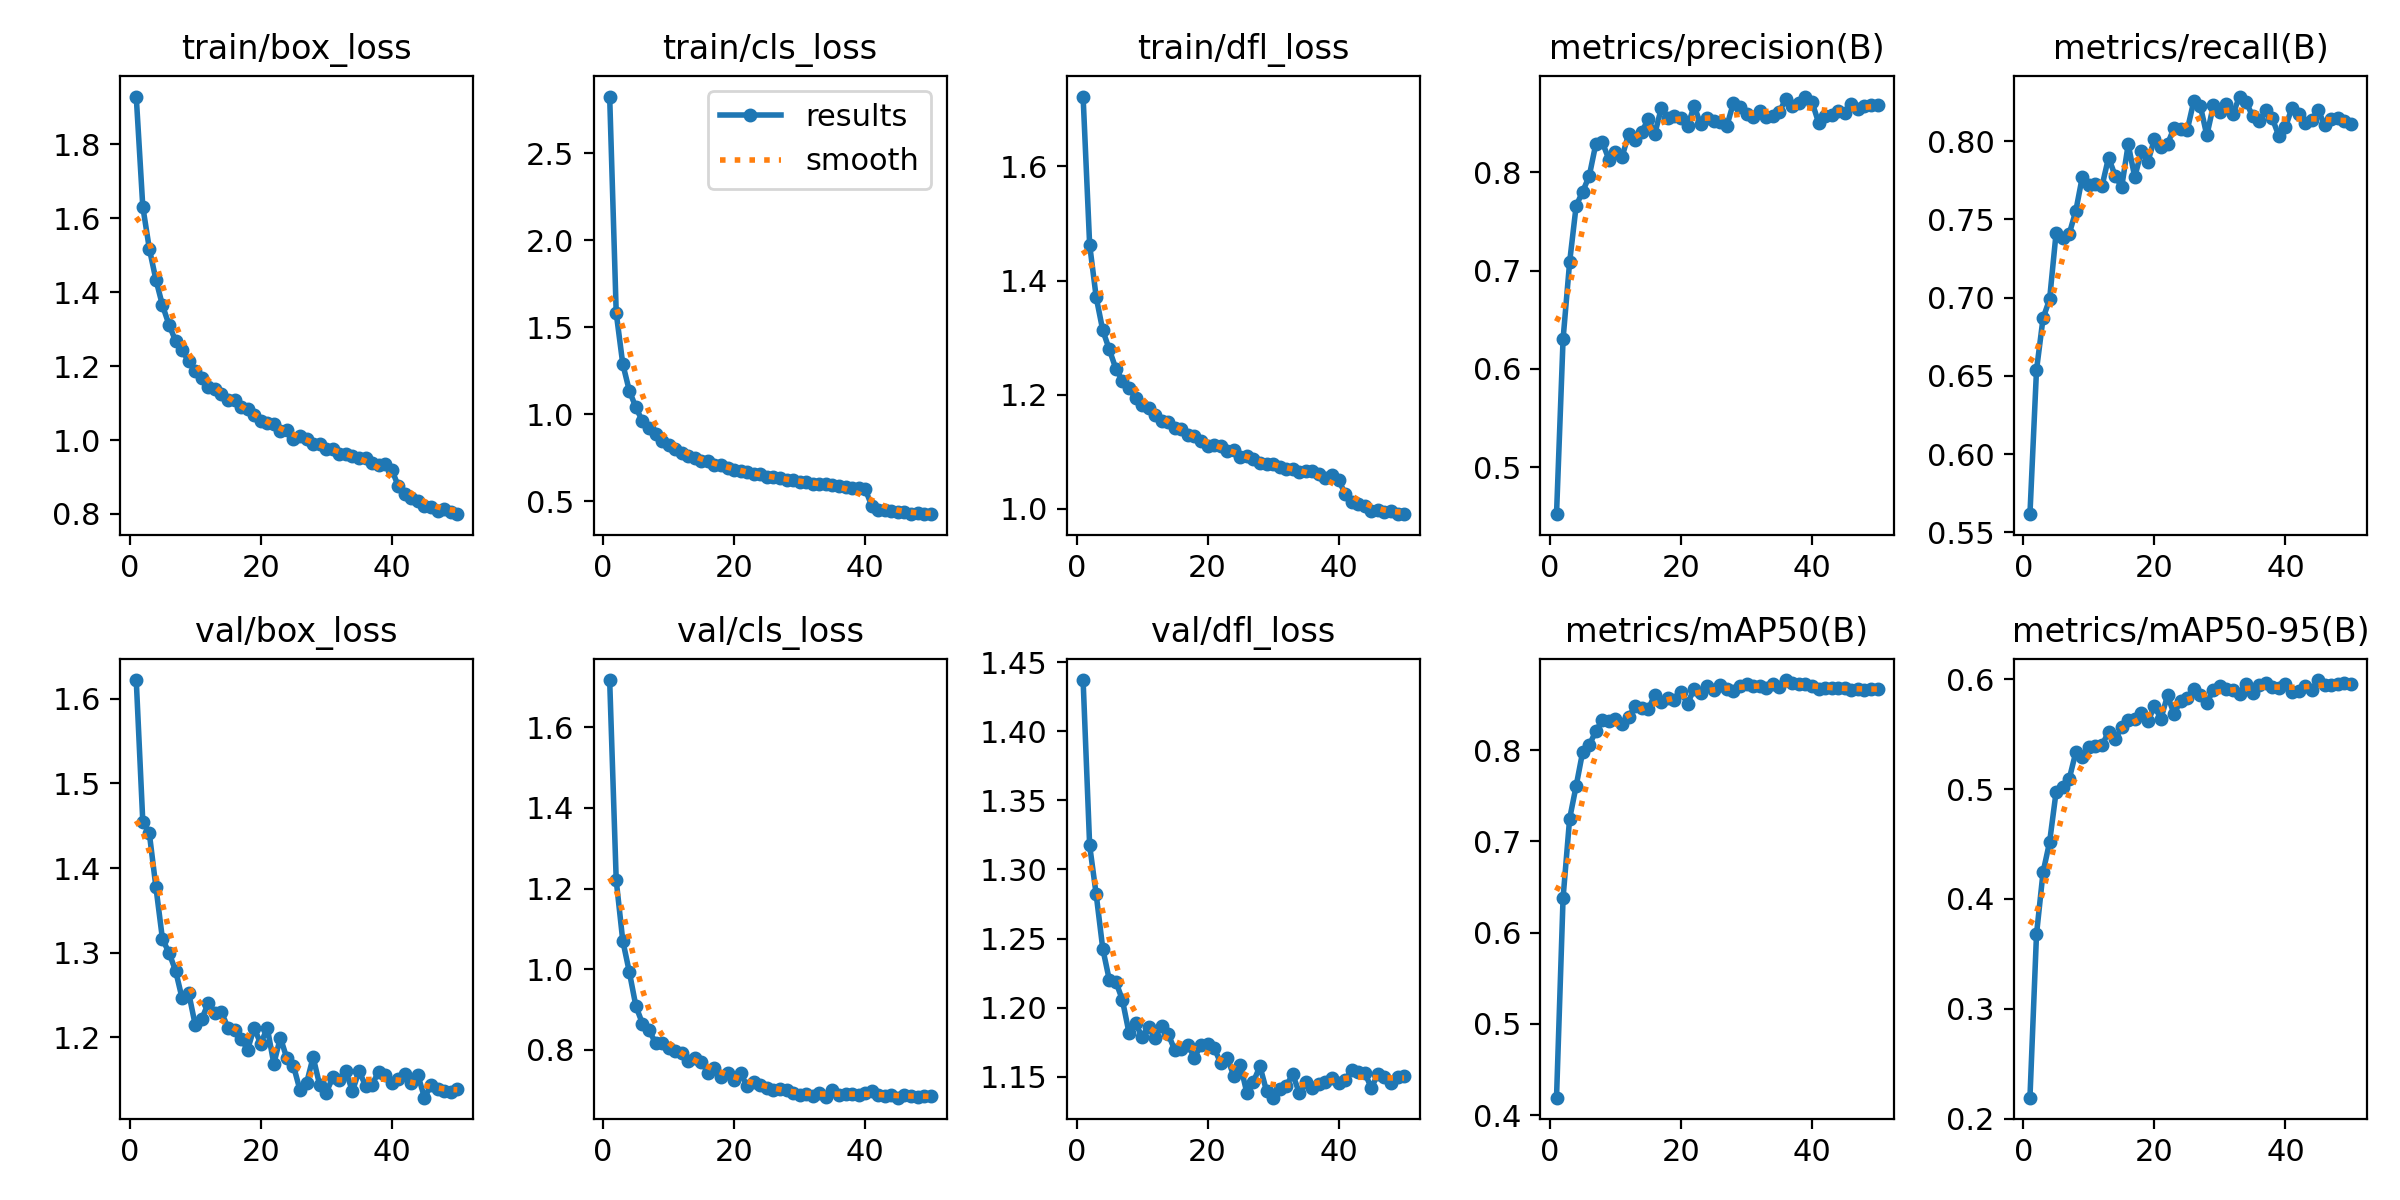

Values plotted in this chart, from the file beside it:
epoch, time, train/box_loss, train/cls_loss, train/dfl_loss, metrics/precision(B), metrics/recall(B), metrics/mAP50(B), metrics/mAP50-95(B), val/box_loss, val/cls_loss, val/dfl_loss, lr/pg0, lr/pg1, lr/pg2
1, 44.52, 1.929, 2.825, 1.723, 0.4521, 0.5615, 0.4191, 0.219, 1.622, 1.717, 1.437, 0.06728, 0.0003305, 0.0003305
2, 85.53, 1.631, 1.582, 1.463, 0.6302, 0.6536, 0.6381, 0.3676, 1.455, 1.22, 1.317, 0.03426, 0.0006507, 0.0006507
3, 126.4, 1.518, 1.289, 1.371, 0.7085, 0.6868, 0.7247, 0.4242, 1.441, 1.071, 1.282, 0.001238, 0.0009577, 0.0009577
4, 167.5, 1.434, 1.135, 1.313, 0.766, 0.699, 0.7608, 0.4517, 1.378, 0.9932, 1.243, 0.0009406, 0.0009406, 0.0009406
5, 208.5, 1.365, 1.04, 1.279, 0.7804, 0.7417, 0.7984, 0.4977, 1.316, 0.9086, 1.22, 0.0009208, 0.0009208, 0.0009208
6, 249.6, 1.312, 0.9599, 1.246, 0.7964, 0.738, 0.8052, 0.5019, 1.3, 0.8651, 1.219, 0.000901, 0.000901, 0.000901
7, 290.6, 1.269, 0.9182, 1.224, 0.8288, 0.7409, 0.821, 0.5093, 1.279, 0.8498, 1.206, 0.0008812, 0.0008812, 0.0008812
8, 331.6, 1.242, 0.8875, 1.211, 0.8306, 0.7554, 0.8327, 0.5335, 1.246, 0.8165, 1.182, 0.0008614, 0.0008614, 0.0008614
9, 372.5, 1.213, 0.8471, 1.194, 0.813, 0.7774, 0.8319, 0.5293, 1.253, 0.8169, 1.189, 0.0008416, 0.0008416, 0.0008416
10, 413.3, 1.187, 0.825, 1.181, 0.8208, 0.7718, 0.8337, 0.5385, 1.215, 0.8046, 1.179, 0.0008218, 0.0008218, 0.0008218
11, 454.2, 1.167, 0.7995, 1.176, 0.8156, 0.7728, 0.8288, 0.5393, 1.222, 0.798, 1.186, 0.000802, 0.000802, 0.000802
12, 495.2, 1.143, 0.7778, 1.164, 0.8388, 0.7714, 0.8358, 0.5397, 1.241, 0.7931, 1.178, 0.0007822, 0.0007822, 0.0007822
13, 536.1, 1.139, 0.7626, 1.154, 0.8331, 0.7896, 0.8483, 0.5522, 1.229, 0.7734, 1.187, 0.0007624, 0.0007624, 0.0007624
14, 576.9, 1.125, 0.7501, 1.152, 0.8407, 0.7781, 0.8457, 0.5452, 1.23, 0.7795, 1.181, 0.0007426, 0.0007426, 0.0007426
15, 617.8, 1.108, 0.7317, 1.142, 0.8542, 0.7707, 0.8447, 0.5562, 1.212, 0.7702, 1.169, 0.0007228, 0.0007228, 0.0007228
16, 658.7, 1.108, 0.7317, 1.14, 0.839, 0.798, 0.8602, 0.5633, 1.209, 0.7436, 1.17, 0.000703, 0.000703, 0.000703
17, 699.6, 1.09, 0.7094, 1.13, 0.8654, 0.7771, 0.8528, 0.5634, 1.198, 0.7548, 1.173, 0.0006832, 0.0006832, 0.0006832
18, 740.6, 1.083, 0.7085, 1.128, 0.8557, 0.7935, 0.8571, 0.5693, 1.186, 0.7336, 1.164, 0.0006634, 0.0006634, 0.0006634
19, 781.6, 1.067, 0.6928, 1.118, 0.8569, 0.7869, 0.855, 0.5617, 1.211, 0.7426, 1.173, 0.0006436, 0.0006436, 0.0006436
20, 822.4, 1.051, 0.6784, 1.11, 0.8553, 0.8013, 0.8634, 0.5753, 1.192, 0.7251, 1.174, 0.0006238, 0.0006238, 0.0006238
21, 863.3, 1.047, 0.6723, 1.111, 0.8466, 0.7964, 0.8509, 0.564, 1.211, 0.7414, 1.171, 0.000604, 0.000604, 0.000604
22, 904.1, 1.043, 0.6673, 1.11, 0.8675, 0.7982, 0.8669, 0.5853, 1.169, 0.7092, 1.16, 0.0005842, 0.0005842, 0.0005842
23, 945.1, 1.025, 0.6562, 1.101, 0.8491, 0.8087, 0.8621, 0.5683, 1.2, 0.7202, 1.164, 0.0005644, 0.0005644, 0.0005644
24, 986, 1.027, 0.6568, 1.103, 0.8551, 0.8077, 0.8698, 0.5806, 1.175, 0.7136, 1.151, 0.0005446, 0.0005446, 0.0005446
25, 1027, 1.004, 0.6377, 1.091, 0.8525, 0.807, 0.8663, 0.5825, 1.167, 0.7055, 1.159, 0.0005248, 0.0005248, 0.0005248
26, 1068, 1.01, 0.6372, 1.092, 0.8516, 0.8255, 0.8708, 0.5915, 1.138, 0.7001, 1.138, 0.000505, 0.000505, 0.000505
27, 1109, 1.004, 0.6362, 1.087, 0.8472, 0.8228, 0.8671, 0.586, 1.146, 0.7017, 1.147, 0.0004852, 0.0004852, 0.0004852
28, 1149, 0.9883, 0.6227, 1.081, 0.8704, 0.8038, 0.8647, 0.5785, 1.177, 0.701, 1.158, 0.0004654, 0.0004654, 0.0004654
29, 1190, 0.9889, 0.6227, 1.079, 0.8668, 0.8229, 0.8698, 0.5902, 1.144, 0.6936, 1.14, 0.0004456, 0.0004456, 0.0004456
30, 1231, 0.9769, 0.6116, 1.078, 0.859, 0.8189, 0.8719, 0.5936, 1.135, 0.6874, 1.135, 0.0004258, 0.0004258, 0.0004258
31, 1272, 0.9752, 0.6086, 1.074, 0.8564, 0.8241, 0.8697, 0.5908, 1.153, 0.6901, 1.141, 0.000406, 0.000406, 0.000406
32, 1313, 0.9617, 0.5999, 1.07, 0.8628, 0.8177, 0.8699, 0.5904, 1.149, 0.6861, 1.144, 0.0003862, 0.0003862, 0.0003862
33, 1354, 0.9619, 0.6012, 1.07, 0.8558, 0.8286, 0.8683, 0.587, 1.16, 0.6925, 1.152, 0.0003664, 0.0003664, 0.0003664
34, 1394, 0.9582, 0.599, 1.065, 0.857, 0.8252, 0.8723, 0.596, 1.136, 0.6828, 1.138, 0.0003466, 0.0003466, 0.0003466
35, 1435, 0.9519, 0.5933, 1.066, 0.861, 0.8159, 0.869, 0.5876, 1.161, 0.7002, 1.146, 0.0003268, 0.0003268, 0.0003268
36, 1476, 0.9512, 0.5889, 1.065, 0.8749, 0.8129, 0.8767, 0.5944, 1.143, 0.6869, 1.142, 0.000307, 0.000307, 0.000307
37, 1517, 0.9384, 0.5824, 1.061, 0.8671, 0.82, 0.8738, 0.597, 1.144, 0.6893, 1.145, 0.0002872, 0.0002872, 0.0002872
38, 1558, 0.9334, 0.5781, 1.054, 0.8709, 0.8146, 0.8723, 0.5932, 1.16, 0.6895, 1.147, 0.0002674, 0.0002674, 0.0002674
39, 1599, 0.9353, 0.5776, 1.059, 0.8771, 0.8033, 0.8729, 0.5924, 1.155, 0.6884, 1.149, 0.0002476, 0.0002476, 0.0002476
40, 1639, 0.9202, 0.5699, 1.05, 0.8715, 0.8089, 0.8707, 0.5958, 1.147, 0.6924, 1.146, 0.0002278, 0.0002278, 0.0002278
41, 1683, 0.8755, 0.4748, 1.026, 0.8506, 0.8215, 0.8668, 0.5883, 1.151, 0.6967, 1.147, 0.000208, 0.000208, 0.000208
42, 1724, 0.8551, 0.4521, 1.011, 0.8571, 0.8173, 0.8679, 0.5893, 1.156, 0.6878, 1.155, 0.0001882, 0.0001882, 0.0001882
43, 1764, 0.8433, 0.4469, 1.008, 0.8587, 0.812, 0.8678, 0.594, 1.146, 0.6854, 1.154, 0.0001684, 0.0001684, 0.0001684
44, 1805, 0.8342, 0.4435, 1.004, 0.8626, 0.8136, 0.8678, 0.5901, 1.155, 0.6888, 1.153, 0.0001486, 0.0001486, 0.0001486
45, 1846, 0.8224, 0.4369, 0.9962, 0.8602, 0.8198, 0.8685, 0.5993, 1.129, 0.6813, 1.142, 0.0001288, 0.0001288, 0.0001288
46, 1886, 0.8202, 0.4376, 0.9971, 0.8697, 0.8104, 0.8661, 0.5945, 1.143, 0.688, 1.152, 0.000109, 0.000109, 0.000109
47, 1927, 0.8084, 0.4286, 0.9943, 0.8647, 0.8142, 0.8669, 0.5951, 1.14, 0.6842, 1.15, 8.92e-05, 8.92e-05, 8.92e-05
48, 1968, 0.8134, 0.4305, 0.9951, 0.8676, 0.8149, 0.8663, 0.5961, 1.136, 0.6839, 1.146, 6.94e-05, 6.94e-05, 6.94e-05
49, 2008, 0.8055, 0.4286, 0.9914, 0.868, 0.8127, 0.8665, 0.5964, 1.136, 0.6843, 1.15, 4.96e-05, 4.96e-05, 4.96e-05
50, 2049, 0.7995, 0.4257, 0.9903, 0.8684, 0.8112, 0.8672, 0.5958, 1.139, 0.6842, 1.151, 2.98e-05, 2.98e-05, 2.98e-05
